Run: headless pygame with SDL's dummy video driver; simulated clock (each Clock.tick advances the game by its frame time, no real sleeping); random seed 0; keys injected as events and as key.get_pressed() state; no mouse input.
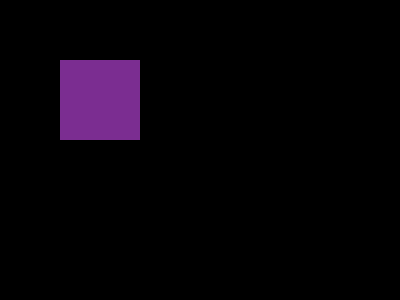
Frame 1 of 4 · flips 1–60 · no input
Frame 2 of 4 · flips 61–180 · tapped SPACE, RETURN · held RIGHT (→), D · screen unchanged from frame 1, image omitted
Frame 3 of 4 · flips 181–300 · held DOWN (↓), S · screen unchanged from frame 2, image omitted
Frame 4 of 4 · flips 301–420 · held LEFT (←), A, UP (↑), W · screen unchanged from frame 3, image omitted

The pygame program that drew these frames:

import pygame
pygame.init()

screen=pygame.display.set_mode((400, 300))

while True:
    for event in pygame.event.get():
        if event.type==pygame.QUIT:
            exit()

    pygame.draw.rect(screen, (123, 45, 145), pygame.Rect(60, 60, 80, 80))

    pygame.display.flip()
